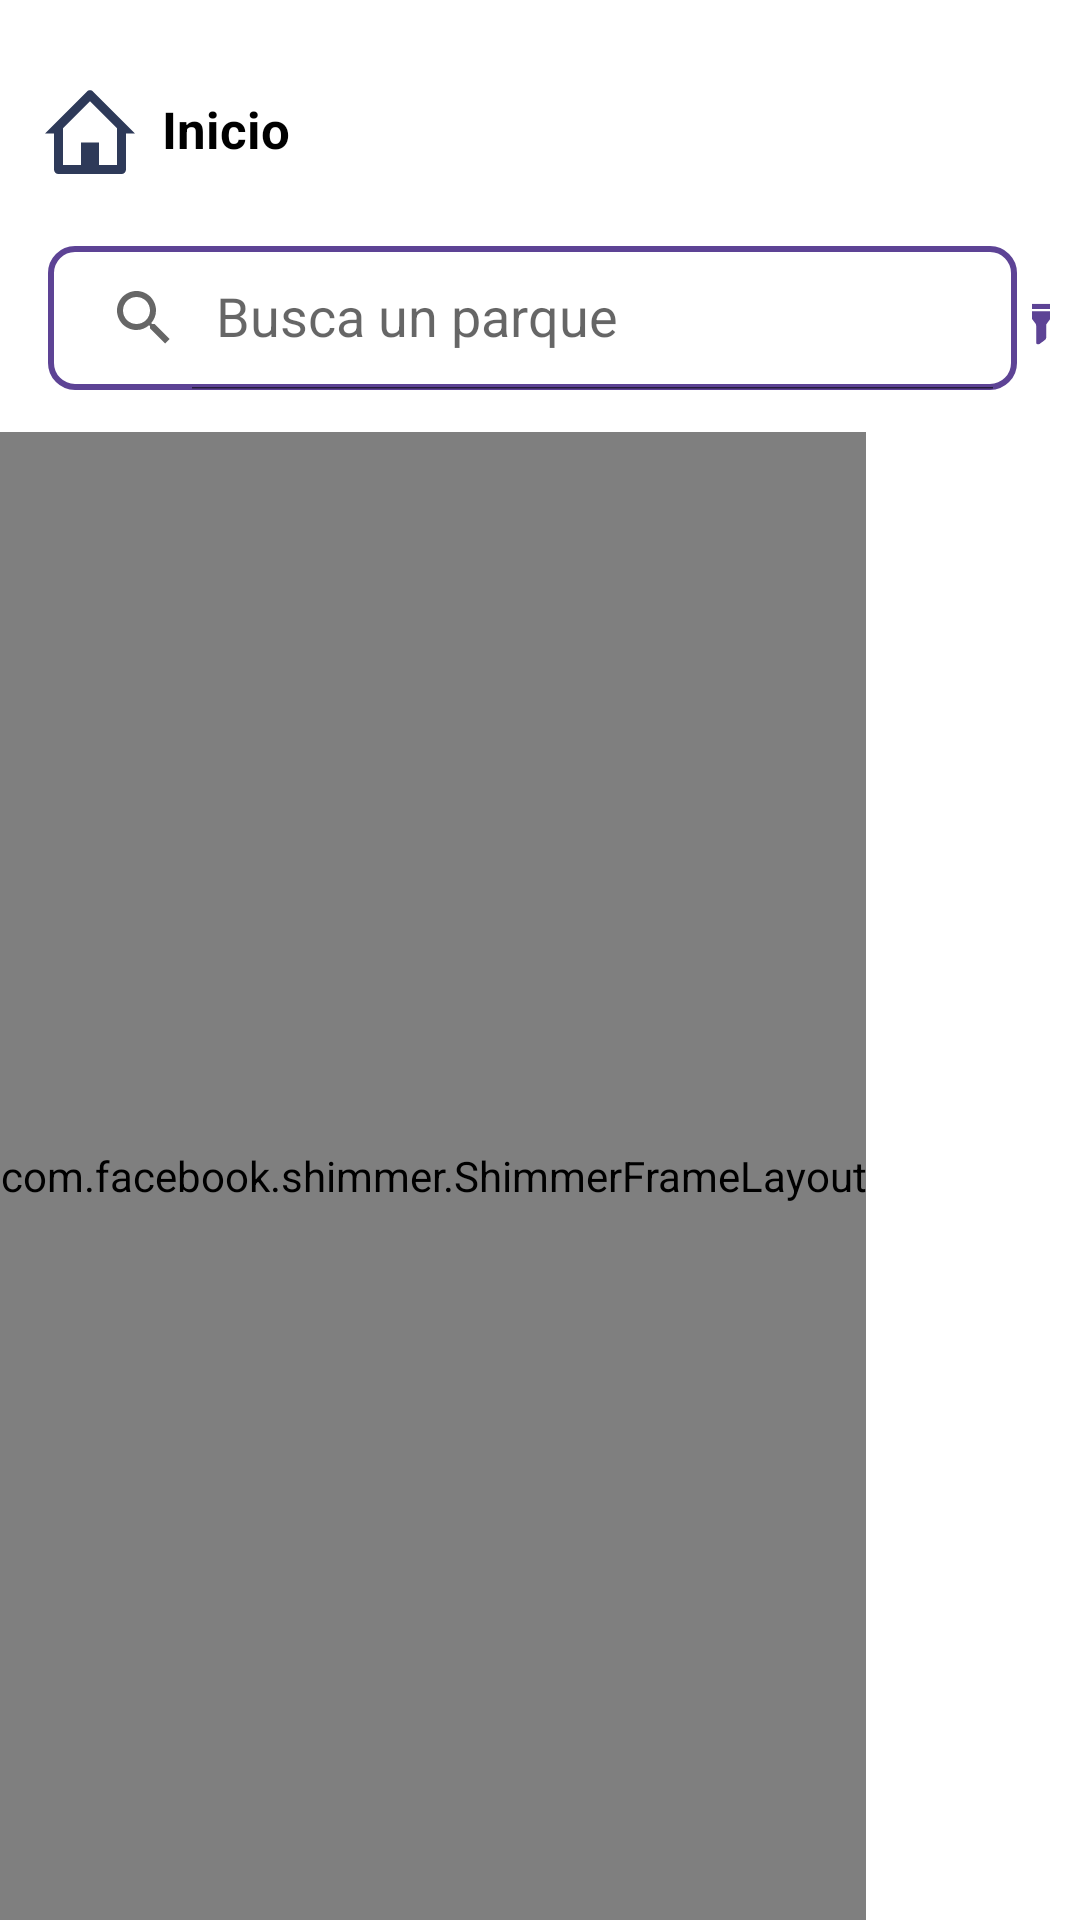

The Android layout XML behind this screen, and the referenced resources:
<!-- AndroidManifest.xml: application theme Theme.IDRD -->
<!-- res/layout/fragment_inicio.xml -->
<?xml version="1.0" encoding="utf-8"?>
<FrameLayout xmlns:android="http://schemas.android.com/apk/res/android"
    xmlns:tools="http://schemas.android.com/tools"
    android:layout_width="match_parent"
    android:layout_height="match_parent"
    xmlns:app="http://schemas.android.com/apk/res-auto"
    tools:context=".presentation.inicio.view.InicioFragment">
    <LinearLayout
        android:layout_width="match_parent"
        android:layout_height="match_parent"
        android:orientation="vertical">
        <LinearLayout
            android:layout_width="match_parent"
            android:layout_height="wrap_content"
            android:layout_marginTop="25dp"
            android:orientation="horizontal">
            <ImageView
                android:layout_width="wrap_content"
                android:layout_height="wrap_content"
                android:src="@drawable/ic_home"

                android:layout_marginLeft="12dp">
            </ImageView>
            <TextView
                android:layout_width="wrap_content"
                android:layout_height="wrap_content"
                android:text="Inicio"
                android:layout_margin="6dp"
                android:textColor="@color/black"
                android:textSize="17dp"
                android:textStyle="bold"
                android:layout_gravity="center"></TextView>
        </LinearLayout>


        <LinearLayout
            android:layout_width="match_parent"
            android:layout_height="wrap_content"
            android:layout_marginTop="21dp"
            android:orientation="horizontal">

            <RelativeLayout
                android:layout_width="match_parent"
                android:layout_height="wrap_content"
                android:orientation="horizontal">

                <androidx.appcompat.widget.SearchView
                    android:id="@+id/searchView"
                    android:layout_width="323dp"
                    android:layout_height="wrap_content"

                    android:layout_marginLeft="16dp"
                    android:background="@drawable/buscar_bg"
                    app:iconifiedByDefault="false"
                    app:queryHint="Busca un parque"></androidx.appcompat.widget.SearchView>

                <ImageButton
                    android:id="@+id/filtro"
                    android:layout_width="52dp"
                    android:layout_height="52dp"
                    android:layout_alignParentRight="true"

                    android:layout_marginHorizontal="10dp"
                    android:layout_marginStart="5dp"
                    android:layout_marginEnd="10dp"
                    android:layout_marginBottom="10dp"
                    android:layout_toEndOf="@+id/searchView"
                    android:backgroundTint="@color/white"
                    android:elevation="5dp"
                    android:src="@drawable/ic_filtro"></ImageButton>
            </RelativeLayout>

        </LinearLayout>
        <HorizontalScrollView
            android:id="@+id/scroll"
            android:layout_width="match_parent"
            android:layout_height="wrap_content"
            android:scrollbars="none"
            android:layout_marginHorizontal="16dp"
            android:padding="3dp"
            android:visibility="gone">
            <LinearLayout
                android:layout_width="match_parent"
                android:layout_height="wrap_content"
                android:orientation="horizontal">
                <com.google.android.material.chip.ChipGroup
                    android:id="@+id/chip_Group"
                    android:layout_width="match_parent"
                    android:layout_height="wrap_content"
                    ></com.google.android.material.chip.ChipGroup>
            </LinearLayout>
        </HorizontalScrollView>



        <com.facebook.shimmer.ShimmerFrameLayout
            android:id="@+id/shimmer_view_container"
            android:layout_width="wrap_content"
            android:layout_height="match_parent"
            android:orientation="vertical"
            app:layout_constraintStart_toStartOf="@+id/rv"
            app:layout_constraintTop_toTopOf="@+id/rv">

            <LinearLayout
                android:layout_width="match_parent"
                android:layout_height="wrap_content"
                android:orientation="vertical">

                <include layout="@layout/item_row_load" />

                <include layout="@layout/item_row_load" />

                <include layout="@layout/item_row_load" />
            </LinearLayout>


        </com.facebook.shimmer.ShimmerFrameLayout>


        <androidx.recyclerview.widget.RecyclerView
            android:id="@+id/rv"
            android:layout_width="match_parent"
            android:layout_height="match_parent"
            app:layout_constraintBottom_toBottomOf="parent"
            app:layout_constraintEnd_toEndOf="parent"
            app:layout_constraintStart_toStartOf="parent"
            app:layout_constraintTop_toTopOf="parent"></androidx.recyclerview.widget.RecyclerView>
        <LinearLayout
            android:id="@+id/noEncontrado"
            android:layout_width="match_parent"
            android:layout_height="wrap_content"
            android:visibility="gone"
            android:layout_margin="30dp"
            android:orientation="horizontal">
            <ImageView
                android:layout_width="wrap_content"
                android:layout_height="wrap_content"
                android:src="@drawable/ic_tristeemoji"
                ></ImageView>
            <TextView
                android:layout_width="wrap_content"
                android:layout_height="wrap_content"
                android:text="No se han encontrado parques o escenarios"
                android:layout_gravity="center"
                android:textColor="@color/hour_park"
                android:textStyle="bold"
                android:textSize="15dp"></TextView>

        </LinearLayout>
    </LinearLayout>

</FrameLayout>
<!-- res/layout/item_row_load.xml (included above) -->
<?xml version="1.0" encoding="utf-8"?>
<RelativeLayout xmlns:android="http://schemas.android.com/apk/res/android"

    xmlns:tools="http://schemas.android.com/tools"
    android:layout_width="match_parent"
    android:layout_height="wrap_content"
    xmlns:app="http://schemas.android.com/apk/res-auto"
    >


    <androidx.cardview.widget.CardView
        android:layout_width="match_parent"
        android:layout_height="wrap_content"
        android:layout_margin="15dp"
        android:clickable="true"
        android:foreground="?selectableItemBackground"
        app:cardCornerRadius="13dp"
        app:cardElevation="5dp"
        tools:ignore="SpeakableTextPresentCheck">

        <RelativeLayout
            android:layout_width="match_parent"
            android:layout_height="match_parent">

            <ImageView
                android:id="@+id/image_parque"
                android:layout_width="match_parent"
                android:layout_height="141dp"
                android:background="@color/placeholder_bg"></ImageView>
        </RelativeLayout>

        <RelativeLayout
            android:layout_width="match_parent"
            android:layout_height="wrap_content"
            android:orientation="vertical"
            android:layout_marginTop="142dp"
            >

            <View
                android:id="@+id/nombre_parque"
                android:layout_width="265dp"
                android:layout_height="25dp"
                android:layout_marginStart="17dp"
                android:layout_marginTop="17dp"
                android:background="@color/placeholder_bg"></View>

            <ImageView
                android:layout_width="wrap_content"
                android:layout_height="wrap_content"
                android:layout_marginLeft="293dp"
                android:layout_marginTop="16dp"
                android:src="@drawable/ic_estrella_load"></ImageView>


            <View
                android:id="@+id/ubicacion_parque"
                android:layout_width="250dp"
                android:layout_height="16dp"
                android:layout_marginStart="17dp"
                android:layout_marginTop="65dp"
                android:layout_marginEnd="17dp"
                android:layout_marginBottom="17dp"
                android:background="@color/placeholder_bg"></View>

            <ImageView
                android:layout_width="wrap_content"
                android:layout_height="wrap_content"
                android:layout_marginStart="17dp"
                android:layout_marginTop="85dp"
                android:src="@drawable/ic_linea"></ImageView>

            <View
                android:id="@+id/horario_parque"
                android:layout_width="250dp"
                android:layout_height="16dp"
                android:layout_marginStart="17dp"
                android:layout_marginTop="95dp"
                android:layout_marginEnd="17dp"
                android:layout_marginBottom="17dp"
                android:background="@color/placeholder_bg"></View>


        </RelativeLayout>


    </androidx.cardview.widget.CardView>

    <ImageView

        android:layout_width="wrap_content"
        android:layout_height="wrap_content"
        android:layout_alignParentTop="true"
        android:layout_gravity=""
        android:layout_marginLeft="11dp"
        android:layout_marginTop="41dp"
        android:layout_weight="1"
        android:background="@color/placeholder_bg"
        android:elevation="6dp"
        android:src="@drawable/load"></ImageView>




</RelativeLayout>
<!-- resources referenced by this layout -->
<resources>
  <color name="black">#FF000000</color>
  <color name="hour_park">#A7A7A7</color>
  <color name="placeholder_bg">#dddddd</color>
  <color name="white">#FFFFFFFF</color>
  <!-- drawable buscar_bg (drawable) -->
  <?xml version="1.0" encoding="utf-8"?>
  <shape xmlns:android="http://schemas.android.com/apk/res/android">
      <corners android:radius="8dp"></corners>
          <stroke android:color="@color/principal"
              android:width="2dp"></stroke>
  </shape>
  <!-- drawable ic_estrella_load (drawable-v24) -->
  <vector xmlns:android="http://schemas.android.com/apk/res/android"
      android:width="59dp"
      android:height="25dp"
      android:viewportWidth="59"
      android:viewportHeight="25">
    <path
        android:pathData="M12.7446,0.8199L46.5798,0.8199A12,12 0,0 1,58.5798 12.8199L58.5798,12.8199A12,12 0,0 1,46.5798 24.8199L12.7446,24.8199A12,12 0,0 1,0.7446 12.8199L0.7446,12.8199A12,12 0,0 1,12.7446 0.8199z"
        android:fillColor="#dddddd"/>
    <path
        android:pathData="M44.6566,6.82L46.0994,10.9658H50.7682L46.991,13.5282L48.4338,17.674L44.6566,15.1117L40.8794,17.674L42.3222,13.5282L38.545,10.9658H43.2138L44.6566,6.82Z"
        android:fillColor="#ffffff"/>
  </vector>
  <!-- drawable ic_filtro (drawable) -->
  <vector xmlns:android="http://schemas.android.com/apk/res/android"
      android:width="15dp"
      android:height="15dp"
      android:viewportWidth="15"
      android:viewportHeight="15">
    <group>
      <clip-path
          android:pathData="M0.603,0.603h13.572v13.572h-13.572z"/>
      <path
          android:pathData="M5.568,7.302C5.781,7.61 5.718,7.353 5.718,13.505C5.718,14.055 6.346,14.37 6.788,14.041C8.68,12.615 9.058,12.491 9.058,11.824C9.058,7.342 9.005,7.594 9.207,7.302L12.278,3.121H2.497L5.568,7.302Z"
          android:fillColor="#5D4395"/>
      <path
          android:pathData="M13.439,0.944C13.329,0.733 13.114,0.603 12.877,0.603H1.898C1.387,0.603 1.085,1.18 1.379,1.599C1.381,1.604 1.346,1.555 1.912,2.326H12.863C13.346,1.669 13.668,1.385 13.439,0.944Z"
          android:fillColor="#5D4395"/>
    </group>
  </vector>
  <!-- drawable ic_home (drawable) -->
  <vector xmlns:android="http://schemas.android.com/apk/res/android"
      android:width="36dp"
      android:height="36dp"
      android:viewportWidth="36"
      android:viewportHeight="36">
    <path
        android:pathData="M28.5,33H7.5C6.672,33 6,32.328 6,31.5V19.5H3L16.938,5.561C17.219,5.279 17.601,5.121 17.999,5.121C18.397,5.121 18.779,5.279 19.06,5.561L33,19.5H30V31.5C30,32.328 29.328,33 28.5,33ZM15,22.5H21V30H27V17.742L18,8.742L9,17.742V30H15V22.5Z"
        android:fillColor="#2E3A59"/>
  </vector>
  <!-- drawable ic_linea (drawable-v24) -->
  <vector xmlns:android="http://schemas.android.com/apk/res/android"
      android:width="343dp"
      android:height="2dp"
      android:viewportWidth="343"
      android:viewportHeight="2">
    <path
        android:strokeWidth="1"
        android:pathData="M0.208,1.32L342.935,1.32"
        android:fillColor="#00000000"
        android:strokeColor="#EDEDED"/>
  </vector>
  <style name="Theme.IDRD" parent="Theme.MaterialComponents.Light.NoActionBar">
          
          <item name="colorPrimary">@color/purple_500</item>
          <item name="colorPrimaryVariant">@color/purple_700</item>
          <item name="colorOnPrimary">@color/white</item>
          
          <item name="colorSecondary">@color/teal_200</item>
          <item name="colorSecondaryVariant">@color/teal_700</item>
          <item name="colorOnSecondary">@color/black</item>
          
          <item name="android:statusBarColor" tools:targetApi="l">?attr/colorPrimaryVariant</item>
          
      </style>
  <color name="principal">#5D4395</color>
  <color name="purple_500">#5D4395</color>
  <color name="purple_700">#5D4395</color>
  <color name="teal_200">#5D4395</color>
  <color name="teal_700">#FF018786</color>
</resources>
